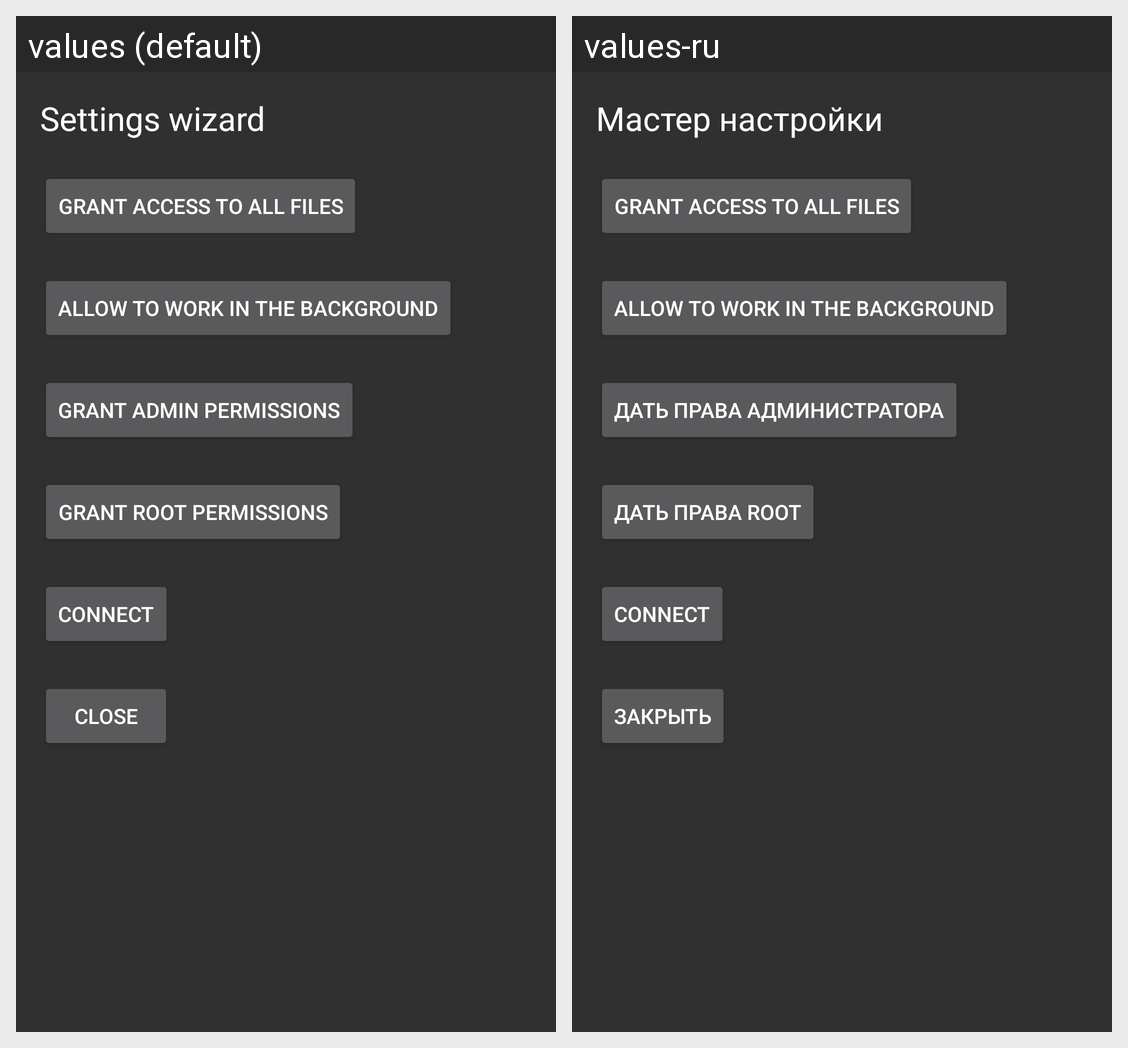

Translations of the strings shown on this Android screen, per locale in the grid:
Android screen res/layout/activity_wizard.xml rendered under 2 locales, left to right: values (default), values-ru. Device: Nexus 5 (rendered at 1080×1920; each locale shown at half size, 540×960, under a caption strip naming it); theme AppTheme.
Strings drawn on this screen, with the default value and each locale's value (text and hints the layout hard-codes, and strings that could not be matched under every locale, appear in the picture but are not listed):

wizard_welcome
  values: Settings wizard
  values-ru: Мастер настройки

wizard_all_files_button
  values: Grant access to all files
  values-ru: Grant access to all files  [not translated; the default value is used]

wizard_background_work_button
  values: Allow to work in the background
  values-ru: Allow to work in the background  [not translated; the default value is used]

wizard_admin_button
  values: Grant admin permissions
  values-ru: Дать права администратора

wizard_root_button
  values: Grant root permissions
  values-ru: Дать права root

connect
  values: Connect
  values-ru: Connect  [not translated; the default value is used]

wizard_close_button
  values: Close
  values-ru: Закрыть
